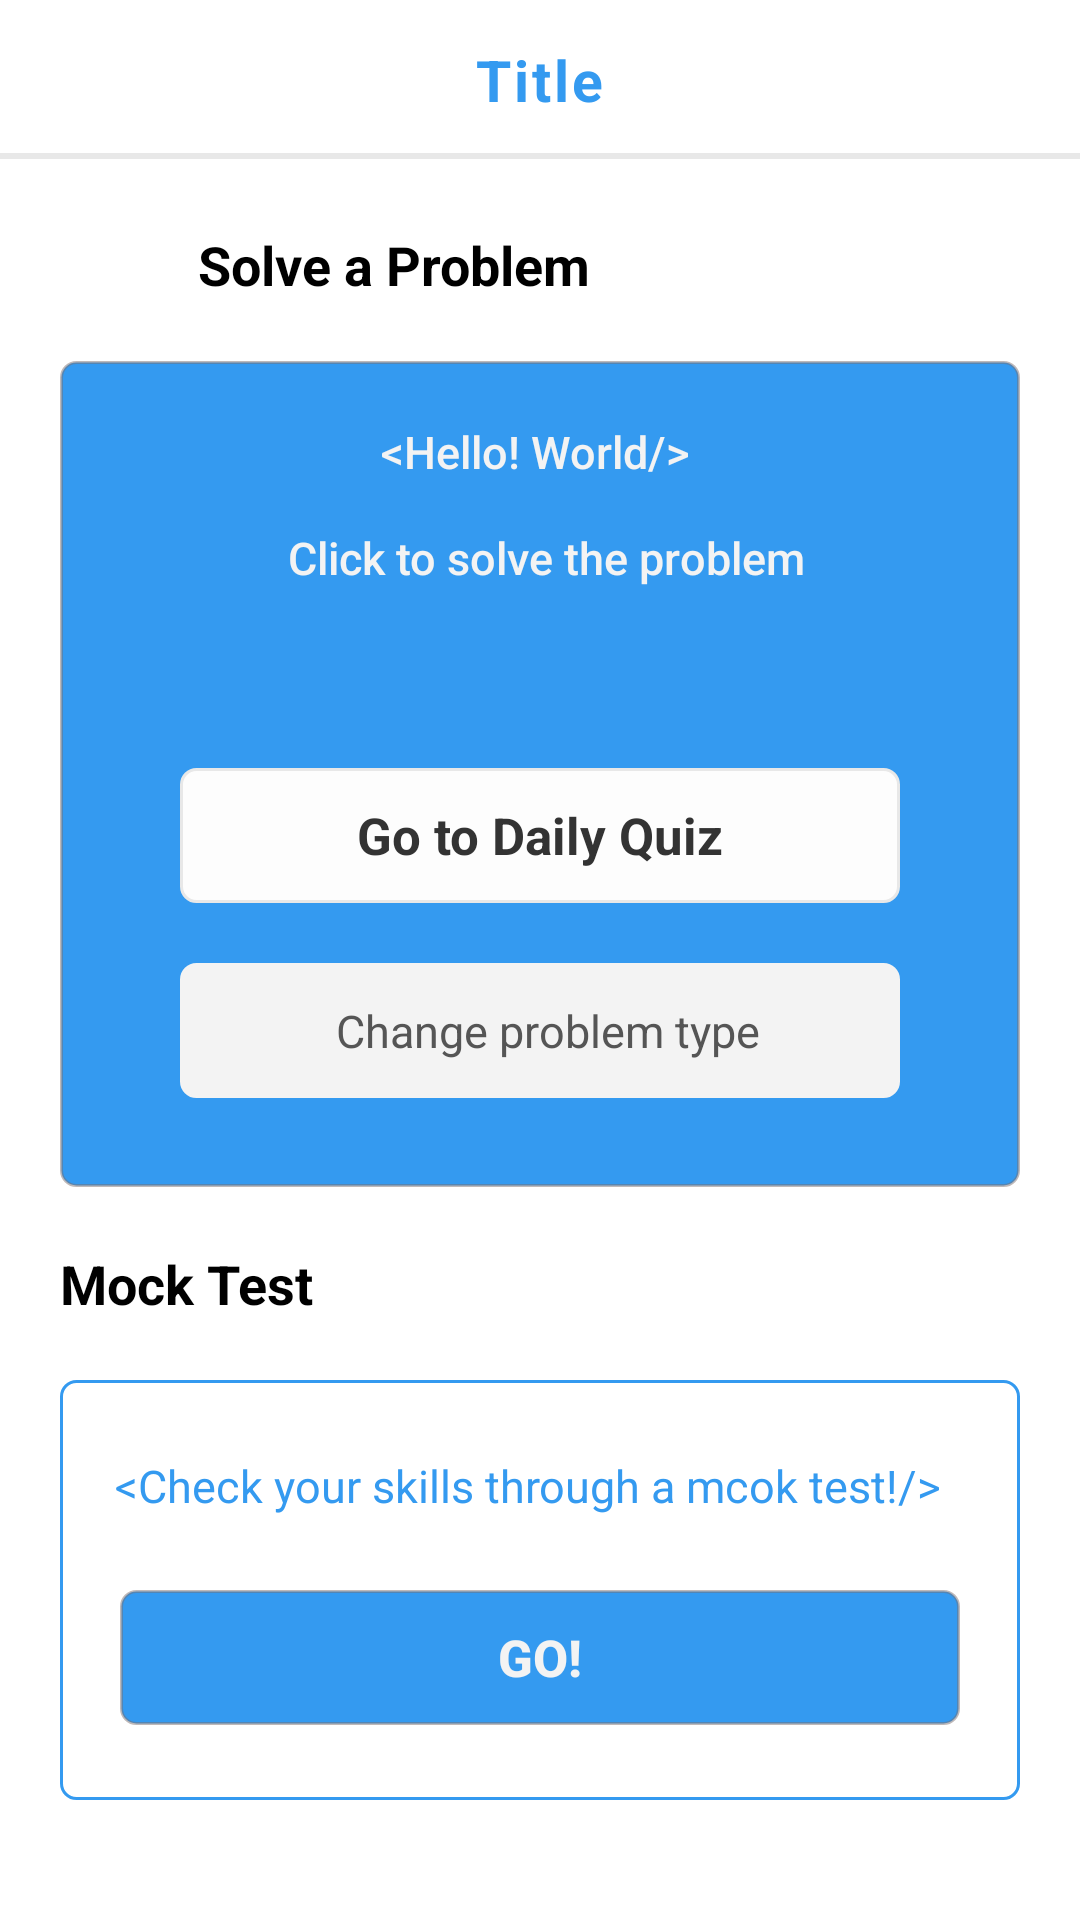

Reconstruct the res/layout file that produces this screen, plus the resources it refers to.
<!-- AndroidManifest.xml: application theme AppTheme -->
<!-- res/layout/activity_start.xml -->
<?xml version="1.0" encoding="utf-8"?>
<android.support.constraint.ConstraintLayout
        xmlns:android="http://schemas.android.com/apk/res/android"
        xmlns:app="http://schemas.android.com/apk/res-auto"
        android:layout_width="match_parent"
        android:layout_height="match_parent"
        android:background="@color/white5"
        android:id="@+id/constraintLayout">

    <include
            android:id="@+id/mainStartTitle"
            layout="@layout/item_global_title"
            android:layout_width="match_parent"
            android:layout_height="@dimen/TitleBoxY"
            app:layout_constraintTop_toTopOf="parent"
            app:layout_constraintStart_toStartOf="parent"
            app:layout_constraintEnd_toEndOf="parent"
            app:layout_constraintHorizontal_bias="0.0"/>


    <ImageView
            android:id="@+id/ivJeongu"
            android:src="@drawable/light_ball"
            android:layout_marginTop="@dimen/activity_margin20"
            android:layout_marginStart="@dimen/activity_margin24"
            android:layout_width="30dp"
            android:layout_height="30dp"
            app:layout_constraintStart_toStartOf="parent"
            app:layout_constraintTop_toBottomOf="@id/mainStartTitle"/>
    <TextView
            android:id="@+id/tvSolveProblem"
            android:text="@string/SolveProblem"
            android:textSize="18sp"
            android:fontFamily="sans-serif"
            android:textStyle="bold"
            android:textColor="@color/black0"
            android:layout_width="wrap_content"
            android:layout_height="wrap_content"
            app:layout_constraintTop_toTopOf="@+id/ivJeongu"
            app:layout_constraintBottom_toBottomOf="@+id/ivJeongu"
            app:layout_constraintStart_toEndOf="@+id/ivJeongu"
            android:layout_marginLeft="12dp"/>

    <android.support.constraint.ConstraintLayout
            android:id="@+id/layoutSolveProblem"
            android:orientation="vertical"
            android:layout_width="0dp"
            android:layout_margin="20dp"
            android:layout_height="0dp"
            android:background="@drawable/round_rectangle_fill"
            app:layout_constraintBottom_toTopOf="@id/tvMockTest"
            app:layout_constraintTop_toBottomOf="@+id/tvSolveProblem"
            app:layout_constraintStart_toStartOf="parent"
            app:layout_constraintEnd_toEndOf="parent">

        <TextView
                android:id="@+id/tvHelloWorld"
                android:text="@string/hello_world"
                android:textSize="15sp"
                android:textColor="@color/white1"
                android:fontFamily="sans-serif-medium"
                android:gravity="center"
                android:layout_marginTop="20dp"
                android:layout_width="wrap_content"
                android:layout_height="wrap_content"
                app:layout_constraintStart_toStartOf="parent"
                app:layout_constraintEnd_toEndOf="parent"
                app:layout_constraintTop_toTopOf="parent"/>
        <TextView
                app:layout_constraintVertical_chainStyle="packed"
                android:gravity="center"
                android:id="@+id/btnGoDaily"
                android:text="@string/goDdaily"
                android:textSize="17sp"
                android:textStyle="bold"
                android:textColor="@color/black3"
                android:background="@drawable/button_rectangle"
                android:layout_width="match_parent"
                android:layout_height="45dp"
                android:layout_marginLeft="40dp"
                android:layout_marginRight="40dp"
                android:layout_marginTop="70dp"
                app:layout_constraintStart_toStartOf="parent"
                app:layout_constraintEnd_toEndOf="parent"
                app:layout_constraintTop_toBottomOf="@+id/tvHelloWorld"
                app:layout_constraintBottom_toTopOf="@+id/btnChangeProblemType"/>

        <LinearLayout
                android:id="@+id/btnChangeProblemType"
                android:background="@drawable/button_rectangle"
                android:backgroundTint="@color/gray3"
                android:layout_width="0dp"
                android:layout_height="45dp"
                android:layout_marginTop="20dp"
                android:layout_marginBottom="40dp"
                android:orientation="horizontal"
                android:weightSum="2"
                app:layout_constraintStart_toStartOf="@+id/btnGoDaily"
                app:layout_constraintEnd_toEndOf="@+id/btnGoDaily"
                app:layout_constraintTop_toBottomOf="@+id/btnGoDaily"
                app:layout_constraintBottom_toBottomOf="parent">

            <View android:layout_width="1dp"

                  android:layout_height="wrap_content"
                  android:layout_weight="1"/>
            <ImageView
                    android:layout_gravity="center"
                    android:layout_width="wrap_content"
                    android:layout_height="@dimen/icon_24"
                    android:src="@drawable/ic_settings"
                    android:tint="@color/black3"/>
            <TextView
                    android:id="@+id/tvChangeProblemType"
                    android:text="@string/change_problem_type"
                    android:textSize="15sp"
                    android:layout_marginStart="5dp"
                    android:gravity="center"
                    android:layout_gravity="center"
                    android:textColor="@color/black5"
                    android:layout_width="wrap_content"
                    android:layout_height="wrap_content"/>
            <View android:layout_width="1dp"
                  android:layout_height="wrap_content"
                  android:layout_weight="5"/>

        </LinearLayout>

    </android.support.constraint.ConstraintLayout>


    <TextView
            android:id="@+id/tvMockTest"
            android:layout_width="wrap_content"
            android:layout_height="wrap_content"
            android:text="@string/mock_test"
            android:textSize="18sp"
            android:fontFamily="sans-serif"
            android:textStyle="bold"
            android:layout_marginBottom="@dimen/activity_margin20"
            android:textColor="@color/black0"
            app:layout_constraintBottom_toTopOf="@id/clMockTest"
            app:layout_constraintStart_toStartOf="@+id/layoutSolveProblem"/>

    <android.support.constraint.ConstraintLayout
            android:id="@+id/clMockTest"
            android:layout_width="0dp"
            android:layout_height="140dp"
            android:background="@drawable/round_rectangle_empty"
            android:layout_marginTop="20dp"
            android:layout_marginBottom="40dp"
            app:layout_constraintStart_toStartOf="@id/layoutSolveProblem"
            app:layout_constraintEnd_toEndOf="@id/layoutSolveProblem"
            app:layout_constraintBottom_toBottomOf="parent"
    >
        <TextView
                android:id="@+id/tvTopOfButtonGo"
                android:text="@string/check_mock"
                android:textColor="@color/main_blue"
                android:textSize="15sp"
                android:gravity="center"
                android:layout_width="wrap_content"
                android:layout_height="wrap_content"
                android:layout_marginEnd="8dp"
                app:layout_constraintEnd_toEndOf="parent"
                app:layout_constraintStart_toStartOf="parent"
                app:layout_constraintTop_toTopOf="parent"
                app:layout_constraintBottom_toTopOf="@+id/btnGoMock"/>
        <Button
                android:id="@+id/btnGoMock"
                android:layout_width="0dp"
                android:layout_height="45dp"
                android:text="@string/go"
                android:textStyle="bold"
                android:textSize="17sp"
                android:textColor="@color/white1"
                android:background="@drawable/round_rectangle_fill"
                app:layout_constraintEnd_toEndOf="parent"
                app:layout_constraintStart_toStartOf="parent"
                app:layout_constraintTop_toBottomOf="@+id/tvTopOfButtonGo"
                app:layout_constraintBottom_toBottomOf="parent"
                android:layout_marginRight="20dp"
                android:layout_marginLeft="20dp"
        />
    </android.support.constraint.ConstraintLayout>


</android.support.constraint.ConstraintLayout>
<!-- res/layout/item_global_title.xml (included above) -->
<?xml version="1.0" encoding="utf-8"?>
<android.support.constraint.ConstraintLayout
        xmlns:android="http://schemas.android.com/apk/res/android"
        xmlns:tools="http://schemas.android.com/tools"
        xmlns:app="http://schemas.android.com/apk/res-auto"
        android:layout_width="match_parent"
        android:layout_height="@dimen/TitleBoxY">

    <TextView
            android:id="@+id/tvGlobalTitle"
            android:layout_width="wrap_content"
            android:layout_height="wrap_content"
            android:textSize="19sp"
            android:fontFamily="sans-serif"
            android:textStyle="bold"
            android:textColor="@color/main_blue"
            app:layout_constraintStart_toStartOf="parent"
            app:layout_constraintEnd_toEndOf="parent"
            app:layout_constraintTop_toTopOf="parent"
            app:layout_constraintBottom_toBottomOf="parent"
            android:text="Title"
            android:letterSpacing="0.05"/>
    <View
            android:layout_width="match_parent"
            android:layout_height="2dp"
            android:background="@color/gray2"
            app:layout_constraintBottom_toBottomOf="parent"
    />

    <android.support.v7.widget.Toolbar
            app:layout_constraintStart_toStartOf="parent"
            app:layout_constraintEnd_toEndOf="parent"
            app:layout_constraintTop_toTopOf="parent"
            android:layout_width="match_parent"
            android:id="@+id/toolbar"
            android:layout_height="@dimen/TitleBoxY">

    </android.support.v7.widget.Toolbar>

</android.support.constraint.ConstraintLayout>
<!-- resources referenced by this layout -->
<resources>
  <color name="black0">#000</color>
  <color name="black3">#333</color>
  <color name="black5">#555</color>
  <color name="gray2">#e8e8e8</color>
  <color name="gray3">#f3f3f3</color>
  <color name="main_blue">#349AF0</color>
  <color name="white1">#f3f3f3</color>
  <color name="white5">#fff</color>
  <dimen name="TitleBoxY">53dp</dimen>
  <dimen name="activity_margin20">20dp</dimen>
  <dimen name="activity_margin24">24dp</dimen>
  <dimen name="icon_24">24dp</dimen>
  <!-- drawable button_rectangle (drawable) -->
  <?xml version="1.0" encoding="utf-8"?>
  <shape xmlns:android="http://schemas.android.com/apk/res/android"
         android:shape="rectangle"
  >
      <stroke android:color="@color/gray2"
              android:width="1dp"/>
      <corners android:radius="5dp"/>
      <solid android:color="@color/white4" />
  
  
  </shape>
  <!-- drawable round_rectangle_empty (drawable) -->
  <?xml version="1.0" encoding="utf-8"?>
  <shape xmlns:android="http://schemas.android.com/apk/res/android"
         android:shape="rectangle"
  >
      <stroke android:color="@color/main_blue"
              android:width="1dp"/>
      <corners android:radius="5dp"/>
      <solid android:color="@color/any"/>
  
  </shape>
  <!-- drawable round_rectangle_fill (drawable) -->
  <?xml version="1.0" encoding="utf-8"?>
  <shape xmlns:android="http://schemas.android.com/apk/res/android"
         android:shape="rectangle"
  >
      <stroke android:color="#7A796D6D"
              android:width="1dp"/>
      <corners android:radius="5dp"/>
      <solid android:color="@color/main_blue"/>
  
  </shape>
  <string name="SolveProblem">Solve a Problem</string>
  <string name="change_problem_type">Change problem type</string>
  <string name="check_mock">&lt;Check your skills through a mcok test!/&gt;</string>
  <string name="go">Go!</string>
  <string name="goDdaily">Go to Daily Quiz</string>
  <string name="hello_world">
          &lt;Hello! World/&gt; \n\n Click to solve the problem</string>
  <string name="mock_test">Mock Test</string>
  <style name="AppTheme" parent="Theme.AppCompat.Light.DarkActionBar">
          
          <item name="colorPrimary">@color/colorPrimary</item>
          <item name="colorPrimaryDark">@color/colorPrimaryDark</item>
          <item name="colorAccent">@color/colorAccent</item>
          <item name="windowActionBar">false</item>
          <item name="windowNoTitle">true</item>
          
          <item name="android:statusBarColor">@color/main_blue</item>
      </style>
  <color name="white4">#fdfdfd</color>
  <color name="any">#00ff0000</color>
  <color name="colorPrimary">#008577</color>
  <color name="colorPrimaryDark">#00574B</color>
  <color name="colorAccent">#D81B60</color>
</resources>
